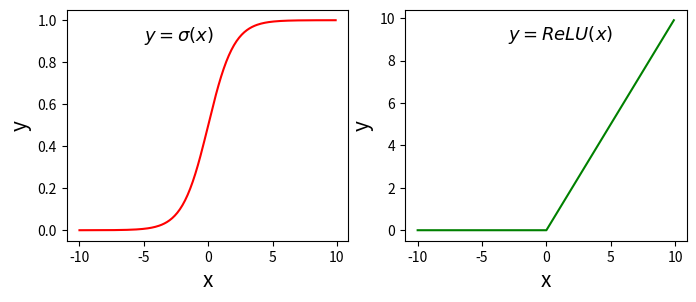

The script that saved this image:
# -*- coding: utf-8 -*-
"""
Created on Fri Jun 26 18:22:45 2020

[redacted]
"""

# ReLU和Sigmoid激活函数示意图
import numpy as np
import matplotlib.pyplot as plt
import matplotlib.patches as patches

#设置图片大小
plt.figure(figsize=(8, 3))

# x是1维数组，数组大小是从-10. 到10.的实数，每隔0.1取一个点
x = np.arange(-10, 10, 0.1)
# 计算 Sigmoid函数
s = 1.0 / (1 + np.exp(- x))

# 计算ReLU函数
y = np.clip(x, a_min = 0., a_max = None)

#########################################################
# 以下部分为画图程序

# 设置两个子图窗口，将Sigmoid的函数图像画在右边
f = plt.subplot(121)
# 画出函数曲线
plt.plot(x, s, color='r')
# 添加文字说明
plt.text(-5., 0.9, r'$y=\sigma(x)$', fontsize=13)
# 设置坐标轴格式
currentAxis=plt.gca()
currentAxis.xaxis.set_label_text('x', fontsize=15)
currentAxis.yaxis.set_label_text('y', fontsize=15)

# 将ReLU的函数图像画在左边
f = plt.subplot(122)
# 画出函数曲线
plt.plot(x, y, color='g')
# 添加文字说明
plt.text(-3.0, 9, r'$y=ReLU(x)$', fontsize=13)
# 设置坐标轴格式
currentAxis=plt.gca()
currentAxis.xaxis.set_label_text('x', fontsize=15)
currentAxis.yaxis.set_label_text('y', fontsize=15)

plt.show()